Run: headless pygame with SDL's dummy video driver; simulated clock (each Clock.tick advances the game by its frame time, no real sleeping); random seed 0; keys injected as events and as key.get_pressed() state; mouse plan: one left click at the window centre at the start of phase 2, then a move to the lower-right quarter at the start of phase 3.
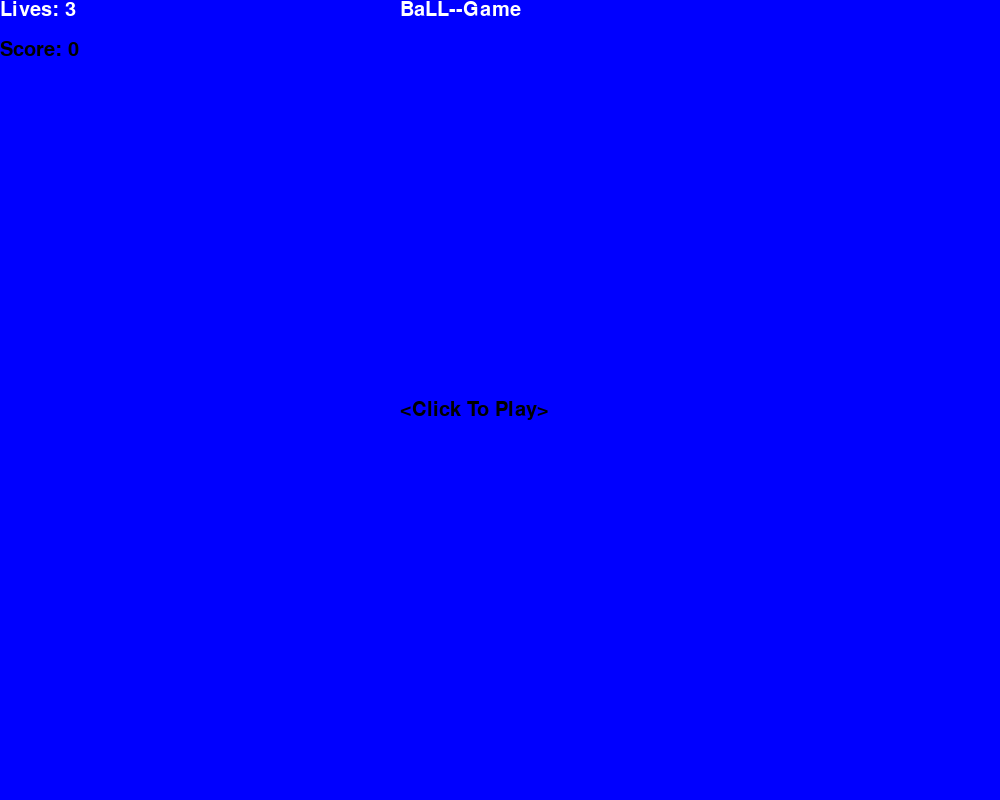
Frame 1 of 4 · flips 1–60 · no input
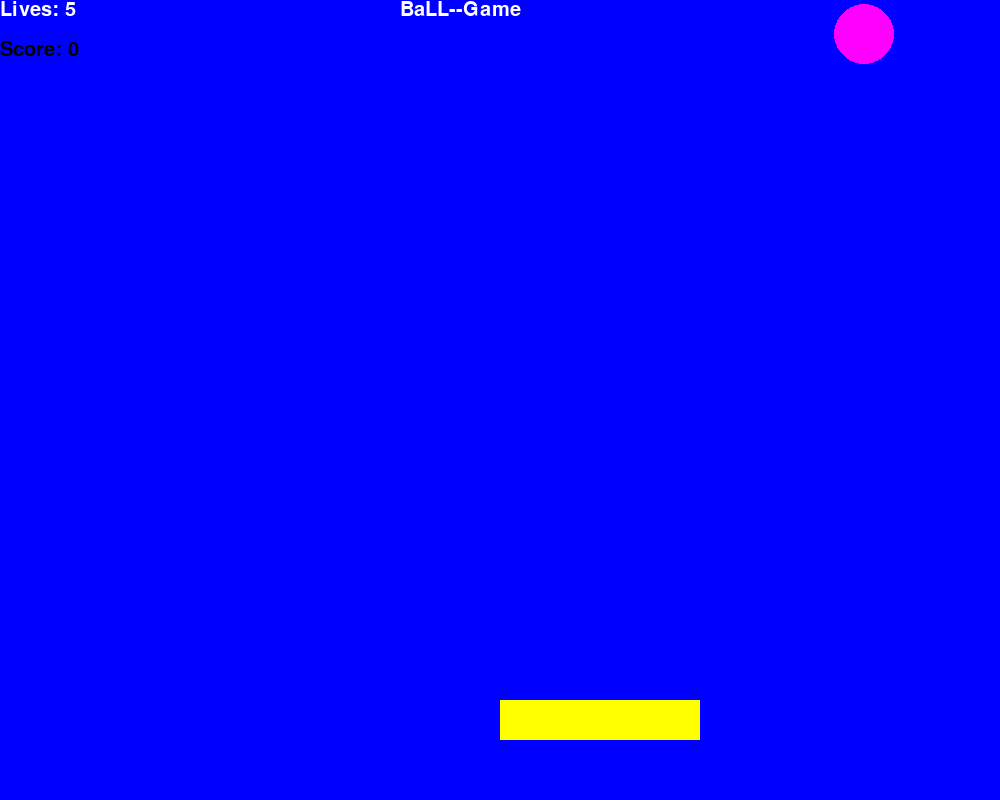
Frame 2 of 4 · flips 61–180 · clicked the window centre · tapped SPACE, RETURN · held RIGHT (→), D
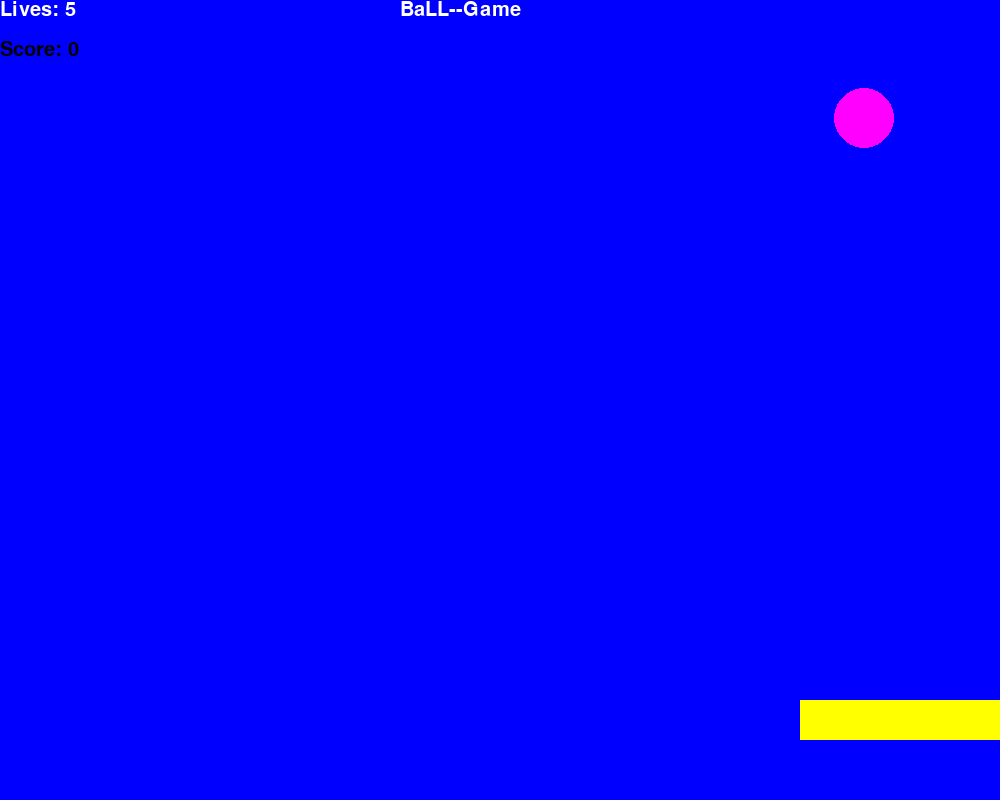
Frame 3 of 4 · flips 181–300 · moved the mouse to the lower-right quarter · held DOWN (↓), S
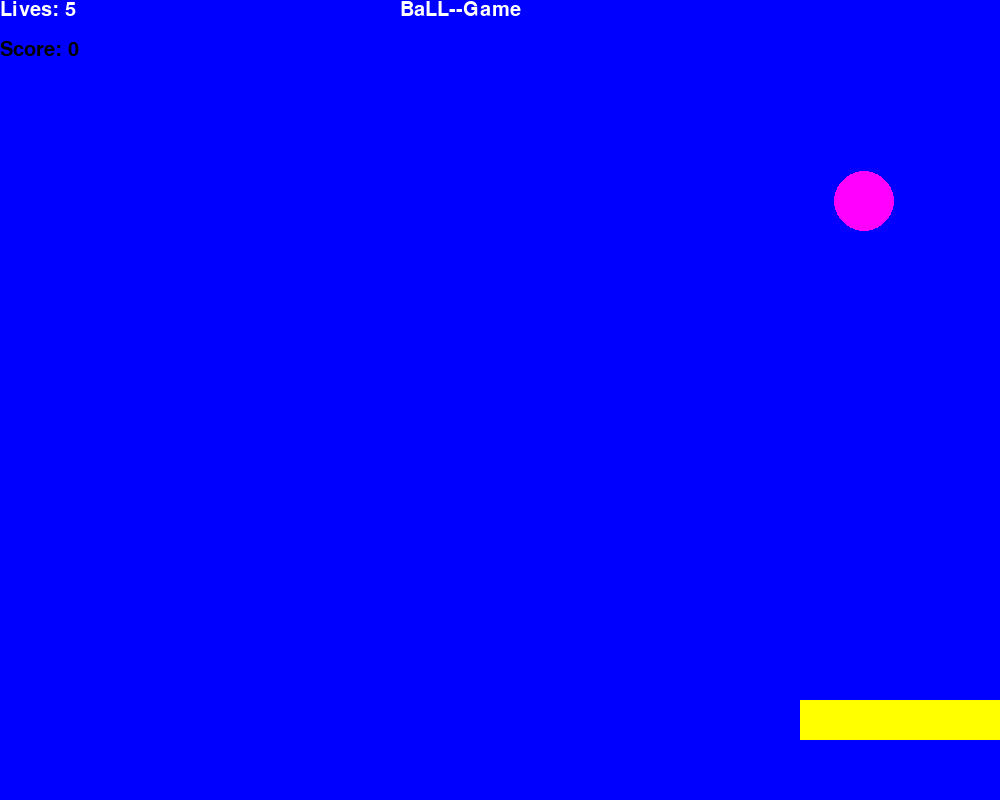
Frame 4 of 4 · flips 301–420 · held LEFT (←), A, UP (↑), W

The pygame program that drew these frames:


#coding: UTF-8 




#Ball-Game V1.0
import pygame
from pygame.locals import *
import sys,time,random

#输出文本图形在屏幕转换
def print_text(font,x,y,text,color = (255,255,255)):
	imgText = font.render(text,True,color) #字体转为图形
	screen.blit(imgText,(x,y))  #屏幕位置绘制
#OK********************************************************
#初始指标
pygame.init()

screen = pygame.display.set_mode((1000,800))
font1 = pygame.font.Font(None, 30)
white = 255,255,255
blue = 0,0,255 
pink = 255,0,255 
yellow = 255,255,0
black = 0,0,0
game_over = True 
lives = 3
score = 0 
pygame.mouse.set_visible(False)
#OK********************************************************
#位置变量
ball_x = random.randint(0,1000)
ball_y = -50
ball_vy = 0.7
mouse_x = mouse_y = 0 

block_x,block_y =400,700

v_x,v_y=1,2
pos = (block_x,block_y,200,40)  #前面是位置 后面是长宽
radius = 30
width = 0

while True :
#事件的响应处理
	for event in pygame.event.get():
		if event.type == QUIT:  #事件的状态
			sys.exit()
		elif event.type == MOUSEMOTION:
			mouse_x,mouse_y = event.pos 
			move_x,move_y = event.rel 
		elif event.type == MOUSEBUTTONUP:
			if game_over:
				game_over = False 
				lives = 5 
				score = 0 
			
	keys = pygame.key.get_pressed()
	if keys[K_ESCAPE]:
		sys.exit()
	screen.fill(blue)
#OK********************************************************
#游戏过程
#绘制 动态 
	if game_over:
		print_text(font1,400,400,"<Click To Play>",black)
	else:
		
	#动态 小球弹动
	# ball_x += v_x 
	# ball_y += v_vy 
	# if ball_x+radius > 1000 or ball_x-radius < 0:
		# v_x = -v_x 
	# if ball_y+radius > 800 or ball_y-radius < 0:
		# v_y = -v_y 
	#小球落下
		ball_y += ball_vy 
		if ball_y > 800:
			ball_x = random.randint(0,500)
			ball_y = -50 
			lives -= 1 
			if lives == 0:
				game_over = True 
		elif ball_y > block_y:
			#保证在板子范围内，即接住
			if ball_x > block_x and ball_x < block_x+200:
				score += 10 
				ball_x = random.randint(0,1000)
				ball_y = -50 
		#画圆
		pygame.draw.circle(screen,pink,(ball_x,int(ball_y)),radius,width)

		#动态 木板移动		
		block_x = mouse_x 
		if block_x < 0:
			block_x = 0
		elif block_x > 1000:
			block_x = 1000 
		#画矩形
		pygame.draw.rect(screen,yellow,(block_x,block_y,200,40),width)	
#OK********************************************************
		
#碰撞...

#提示
	print_text(font1,0,0,"Lives: "+ str(lives),white)
	print_text(font1,0,40,"Score: " + str(score),black)
	print_text(font1,400,0,"BaLL--Game",white)
#主题
	pygame.display.set_caption("Ball Game")
	pygame.display.update()
	
